Run: headless pygame with SDL's dummy video driver; simulated clock (each Clock.tick advances the game by its frame time, no real sleeping); random seed 0; keys injected as events and as key.get_pressed() state; no mouse input.
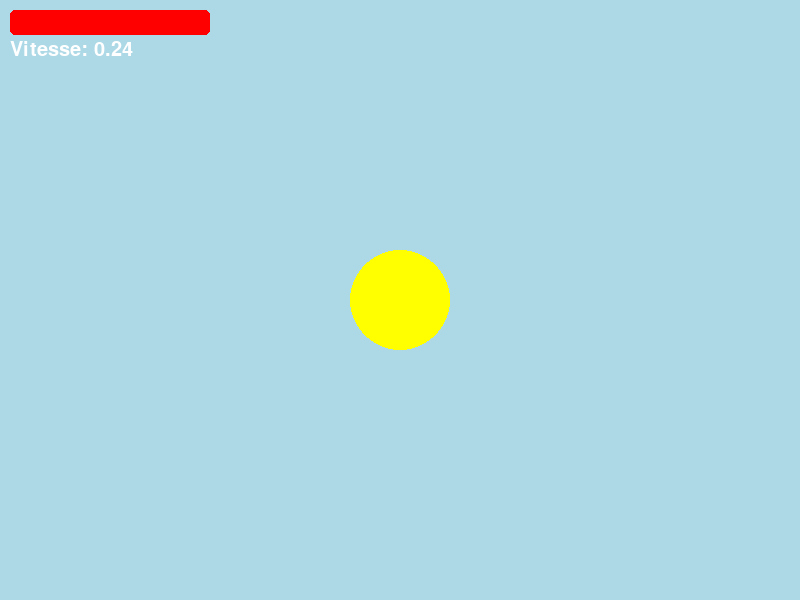
Frame 1 of 4 · flips 1–60 · no input
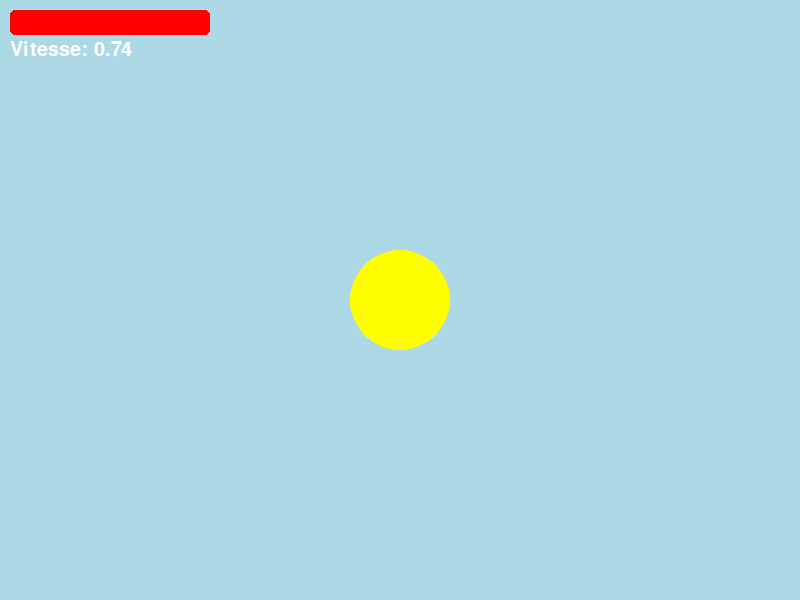
Frame 2 of 4 · flips 61–180 · tapped SPACE, RETURN · held RIGHT (→), D
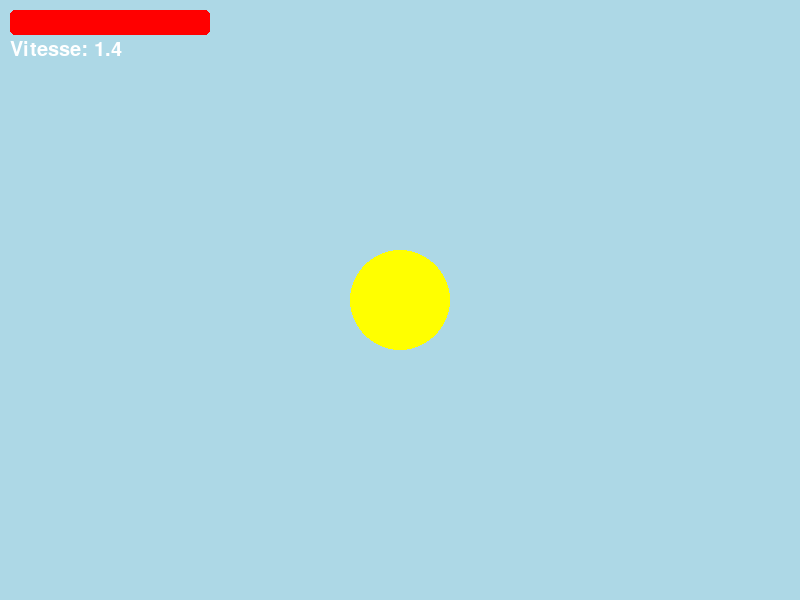
Frame 3 of 4 · flips 181–300 · held DOWN (↓), S
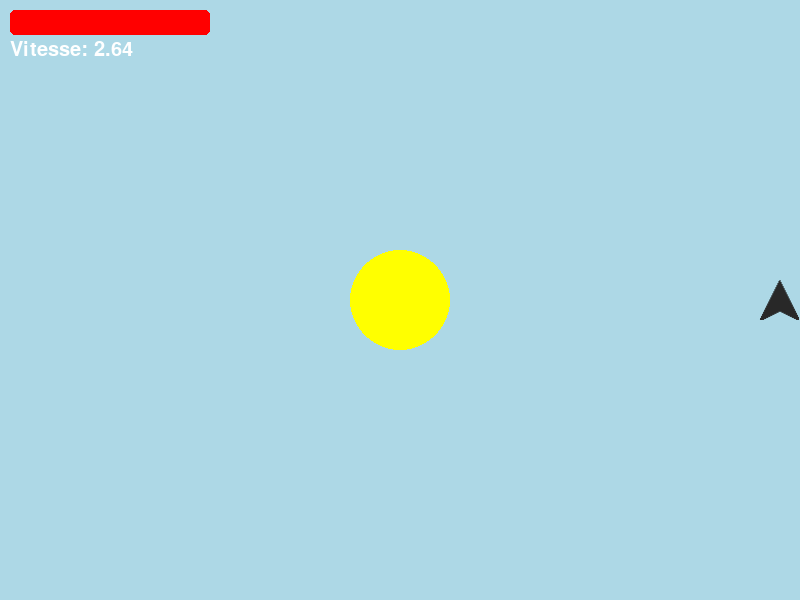
Frame 4 of 4 · flips 301–420 · held LEFT (←), A, UP (↑), W

The pygame program that drew these frames:

import pygame
import sys
from pygame import Vector2
import math

pygame.init()

HEIGHT, WIDTH = 600, 800
SCREEN = pygame.display.set_mode((WIDTH, HEIGHT), pygame.RESIZABLE, pygame.SRCALPHA)
pygame.display.set_caption("Gravity Assist Sim")
clock = pygame.time.Clock()
gravity_constant = 5
font = pygame.font.SysFont("Arial", 30)

class Entity:
    def __init__(self, position:Vector2, mass:float, velocity:Vector2, acceleration:Vector2, radius:int, color:tuple,
                 mobile:bool):
        self.mass = mass
        self.position = position
        self.velocity = velocity
        self.acceleration = acceleration
        self.radius = radius
        self.diameter = radius * 2
        self.image = pygame.Surface((self.diameter, self.diameter)).convert_alpha()
        self.image.fill('white')
        self.image.set_colorkey('white')
        self.rect = self.image.get_rect(center=self.position)
        self.color = color
        self.mobile = mobile

    def draw(self, surface):
        surface.blit(self.image, self.rect)
        pygame.draw.circle(self.image, self.color, (self.radius, self.radius), self.radius)

    def gravity(self, entities):
        for entity in entities:
            if entity == self:
                continue
            distance_vec = entity.position - self.position
            distance = distance_vec.length()
            radius_sum = self.radius + entity.radius
            if distance <= radius_sum:
                penetration = radius_sum - distance
                normal = -distance_vec.normalize()
                self.position += normal * (penetration / 2)
                entity.position -= normal * (penetration / 2)
                relative_speed = self.velocity - entity.velocity
                vn = relative_speed.dot(normal)
                if vn > 0:
                    return
                impulse = -vn * normal
                self.velocity += impulse
                entity.velocity -= impulse
            else:
                force = int(self.mass * entity.mass * gravity_constant) / distance**2
                force_vec = distance_vec.normalize() * force
                self.velocity += force_vec



    def update(self, entities):
        self.velocity += self.acceleration
        self.position += self.velocity
        self.rect.center = self.position
        if self.mobile:
            self.gravity(entities)

class Spaceship(Entity):
    def __init__(self, position:Vector2, mass:float, velocity:Vector2, acceleration:Vector2, radius:int, color:tuple):
        super().__init__(position, mass, velocity, acceleration, radius, color, True)
        self.fuel = 200
        self.angle = 0
        self.color = (40, 40, 40)

    def movement(self, keys):
        if keys[pygame.K_SPACE] and self.fuel > 0:
            self.fuel -= 5
            self.velocity += Vector2(0.2*math.cos(math.radians(self.angle- 90)), 0.2*math.sin(math.radians(self.angle-90)))
        if keys[pygame.K_RIGHT]:
            self.angle += 10
        elif keys[pygame.K_LEFT]:
            self.angle -= 10

    def draw(self, surface):
        speed_txt  = font.render("Vitesse: " + str(round(self.velocity.length(), 2)), True, (255, 255, 255))
        speed_rect = speed_txt.get_rect(topleft=(10, 40))
        pygame.draw.rect(surface, (0, 0, 0, 255), (10, 10, 200, 25), border_radius=5)
        pygame.draw.rect(surface, (255, 0, 0, 255), (10, 10, self.fuel, 25), border_radius=5)
        surface.blit(self.image, self.rect)
        surface.blit(speed_txt, speed_rect)

    def update(self, entities):
        self.movement(pygame.key.get_pressed())

        canva = pygame.Surface((self.diameter, self.diameter), pygame.SRCALPHA)
        pygame.draw.polygon(canva, self.color,
                            ((self.radius, 0),
                             (0, self.diameter),
                             (self.radius, self.diameter - 10),
                             (self.diameter, self.diameter)))
        self.image = pygame.transform.rotozoom(canva, -self.angle, 1)
        self.rect = self.image.get_rect(center=self.position)

        super().update(entities)


def main():
    fps = 60
    entities = []
    entity = Entity(Vector2(WIDTH/2, HEIGHT / 2), 100, Vector2(0, 0), Vector2(0, 0),50, (255,255,0), False)
    entities.append(entity)

    spaceship = Spaceship(Vector2(WIDTH * 3 / 2, HEIGHT / 2), 5, Vector2(0, 0), Vector2(0, 0),20, (0,255,0))
    entities.append(spaceship)
    while True:
        for event in pygame.event.get():
            if event.type == pygame.QUIT:
                pygame.quit()
                sys.exit()

        SCREEN.fill('light blue')
        for entity in entities:
            entity.update(entities)
            entity.draw(SCREEN)
        pygame.display.update()
        clock.tick(fps)

if __name__ == '__main__':
    main()
